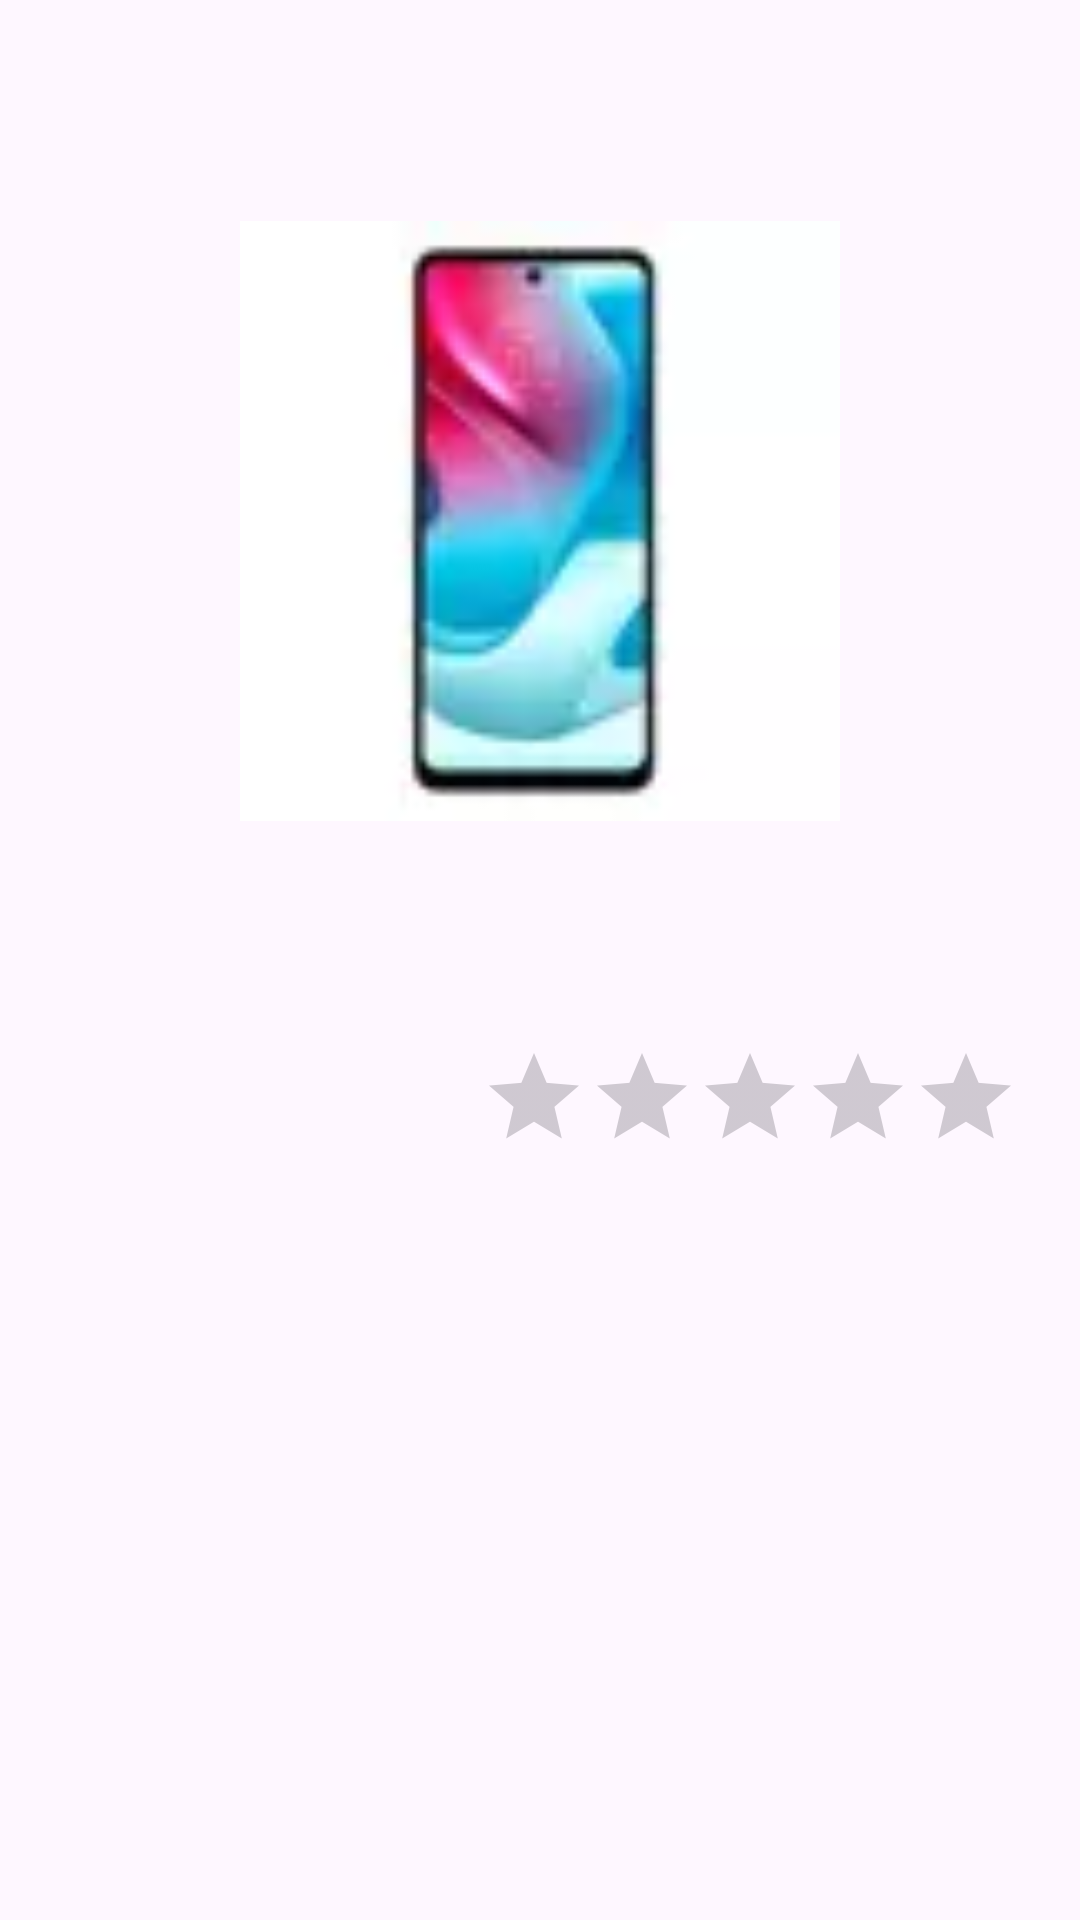

Reconstruct the res/layout file that produces this screen, plus the resources it refers to.
<!-- AndroidManifest.xml: application theme Theme.MeliProductsSearcher -->
<!-- res/layout/fragment_product_view.xml -->
<?xml version="1.0" encoding="utf-8"?>
<androidx.core.widget.NestedScrollView xmlns:android="http://schemas.android.com/apk/res/android"
    xmlns:tools="http://schemas.android.com/tools"
    android:layout_width="match_parent"
    android:layout_height="match_parent"
    xmlns:app="http://schemas.android.com/apk/res-auto"
    tools:context=".ui.view.ProductViewFragment">

    <androidx.constraintlayout.widget.ConstraintLayout
        android:layout_width="match_parent"
        android:layout_height="match_parent"
        android:paddingBottom="25dp">

        <TextView
            android:id="@+id/tv_productName"
            style="@style/TextAppearance.AppCompat.Body2"
            android:layout_width="wrap_content"
            android:layout_height="wrap_content"
            android:layout_marginStart="20dp"
            android:layout_marginTop="15dp"
            android:textSize="25sp"
            app:layout_constrainedWidth="true"
            app:layout_constraintEnd_toEndOf="parent"
            app:layout_constraintStart_toStartOf="parent"
            app:layout_constraintTop_toTopOf="parent"
            app:layout_constraintHorizontal_bias="0"
            tools:text="Product Name" />

        <ImageView
            android:id="@+id/image_view_product"
            app:layout_constraintTop_toBottomOf="@id/tv_productName"
            app:layout_constraintStart_toStartOf="parent"
            app:layout_constraintEnd_toEndOf="parent"
            android:layout_marginTop="25dp"
            android:layout_marginHorizontal="50dp"
            android:layout_width="match_parent"
            android:layout_height="200dp"
            android:src="@drawable/product_example"
            android:contentDescription="@string/product_image" />

        <TextView
            android:id="@+id/tv_price"
            android:layout_width="wrap_content"
            android:layout_height="wrap_content"
            app:layout_constraintStart_toStartOf="parent"
            app:layout_constraintTop_toBottomOf="@id/image_view_product"
            android:layout_marginStart="20dp"
            android:layout_marginTop="10dp"
            style="@style/TextAppearance.AppCompat.Display2"
            android:textSize="30sp"
            tools:text="$ 65235"/>

        <TextView
            android:id="@+id/tv_seller"
            android:layout_width="wrap_content"
            android:layout_height="wrap_content"
            app:layout_constraintStart_toStartOf="parent"
            app:layout_constraintTop_toBottomOf="@id/tv_price"
            style="@style/TextAppearance.AppCompat.Display2"
            android:layout_marginStart="20dp"
            android:layout_marginTop="25dp"
            android:textSize="25sp"
            tools:text="OVERHARD DIGITAL"/>

        <RatingBar
            android:id="@+id/ratingBar"
            app:layout_constraintTop_toTopOf="@id/tv_seller"
            app:layout_constraintBottom_toBottomOf="@id/tv_seller"
            app:layout_constraintEnd_toEndOf="parent"
            android:layout_width="wrap_content"
            android:layout_height="wrap_content"
            android:layout_marginEnd="20dp"
            android:isIndicator="true"
            style="@style/Widget.AppCompat.RatingBar.Indicator"
            android:stepSize="0.25"/>

        <TextView
            android:id="@+id/tv_availableQuantity"
            android:layout_width="wrap_content"
            android:layout_height="wrap_content"
            app:layout_constraintStart_toStartOf="parent"
            app:layout_constraintTop_toBottomOf="@id/tv_seller"
            android:layout_marginStart="20dp"
            android:layout_marginTop="25dp"
            style="@style/TextAppearance.AppCompat.Display2"
            android:textSize="20sp"
            tools:text="3 disponibles"/>

        <TextView
            android:id="@+id/tv_soldQuantity"
            android:layout_width="wrap_content"
            android:layout_height="wrap_content"
            app:layout_constraintStart_toStartOf="parent"
            app:layout_constraintTop_toBottomOf="@id/tv_availableQuantity"
            android:layout_marginStart="20dp"
            android:layout_marginTop="25dp"
            style="@style/TextAppearance.AppCompat.Display2"
            android:textSize="20sp"
            tools:text="23 vendidos"/>





    </androidx.constraintlayout.widget.ConstraintLayout>


</androidx.core.widget.NestedScrollView>
<!-- resources referenced by this layout -->
<resources>
  <!-- drawable product_example: webp bitmap (drawable, 874 bytes) -->
  <string name="product_image">Product Image</string>
  <style name="Theme.MeliProductsSearcher" parent="Base.Theme.MeliProductsSearcher" />
  <style name="Base.Theme.MeliProductsSearcher" parent="Theme.Material3.Light.NoActionBar">
           <item name="colorPrimary">@color/blueMercado</item>
          <item name="android:statusBarColor">@color/cardview_yellow_background</item>
      </style>
  <color name="blueMercado">#2B3075</color>
  <color name="cardview_yellow_background">#FFEB3B</color>
</resources>
